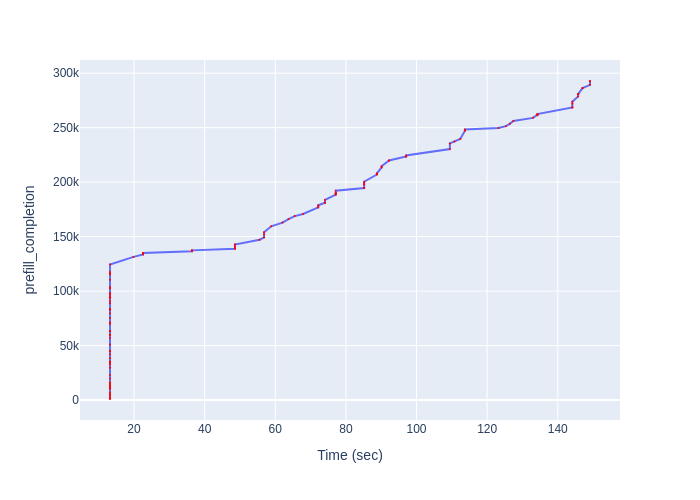

Data behind this chart, as committed beside it:
Time (sec), prefill_completion
13.19, 997
13.19, 2025
13.19, 2104
13.19, 4129
13.19, 4189
13.19, 5680
13.19, 7244
13.19, 10219
13.19, 11228
13.19, 12295
13.19, 13233
13.19, 13939
13.19, 15227
13.19, 16388
13.19, 19722
13.19, 23033
13.19, 29712
13.19, 32572
13.19, 33545
13.19, 35260
13.19, 35359
13.19, 38393
13.19, 41933
13.19, 44563
13.19, 45206
13.19, 50923
13.19, 56966
13.19, 59569
13.19, 60191
13.19, 63278
13.19, 63436
13.19, 69903
13.19, 71387
13.19, 75425
13.19, 79577
13.19, 82731
13.19, 83608
13.19, 83771
13.19, 88877
13.19, 91009
13.19, 93558
13.19, 93842
13.19, 93861
13.19, 95581
13.19, 97369
13.19, 98247
13.19, 102551
13.19, 102572
13.19, 103736
13.19, 110398
13.19, 115175
13.19, 116425
13.19, 117436
13.19, 124423
19.86, 131410
22.56, 133585
22.56, 135002
22.56, 135014
36.41, 136477
36.41, 137229
... 70 more rows
